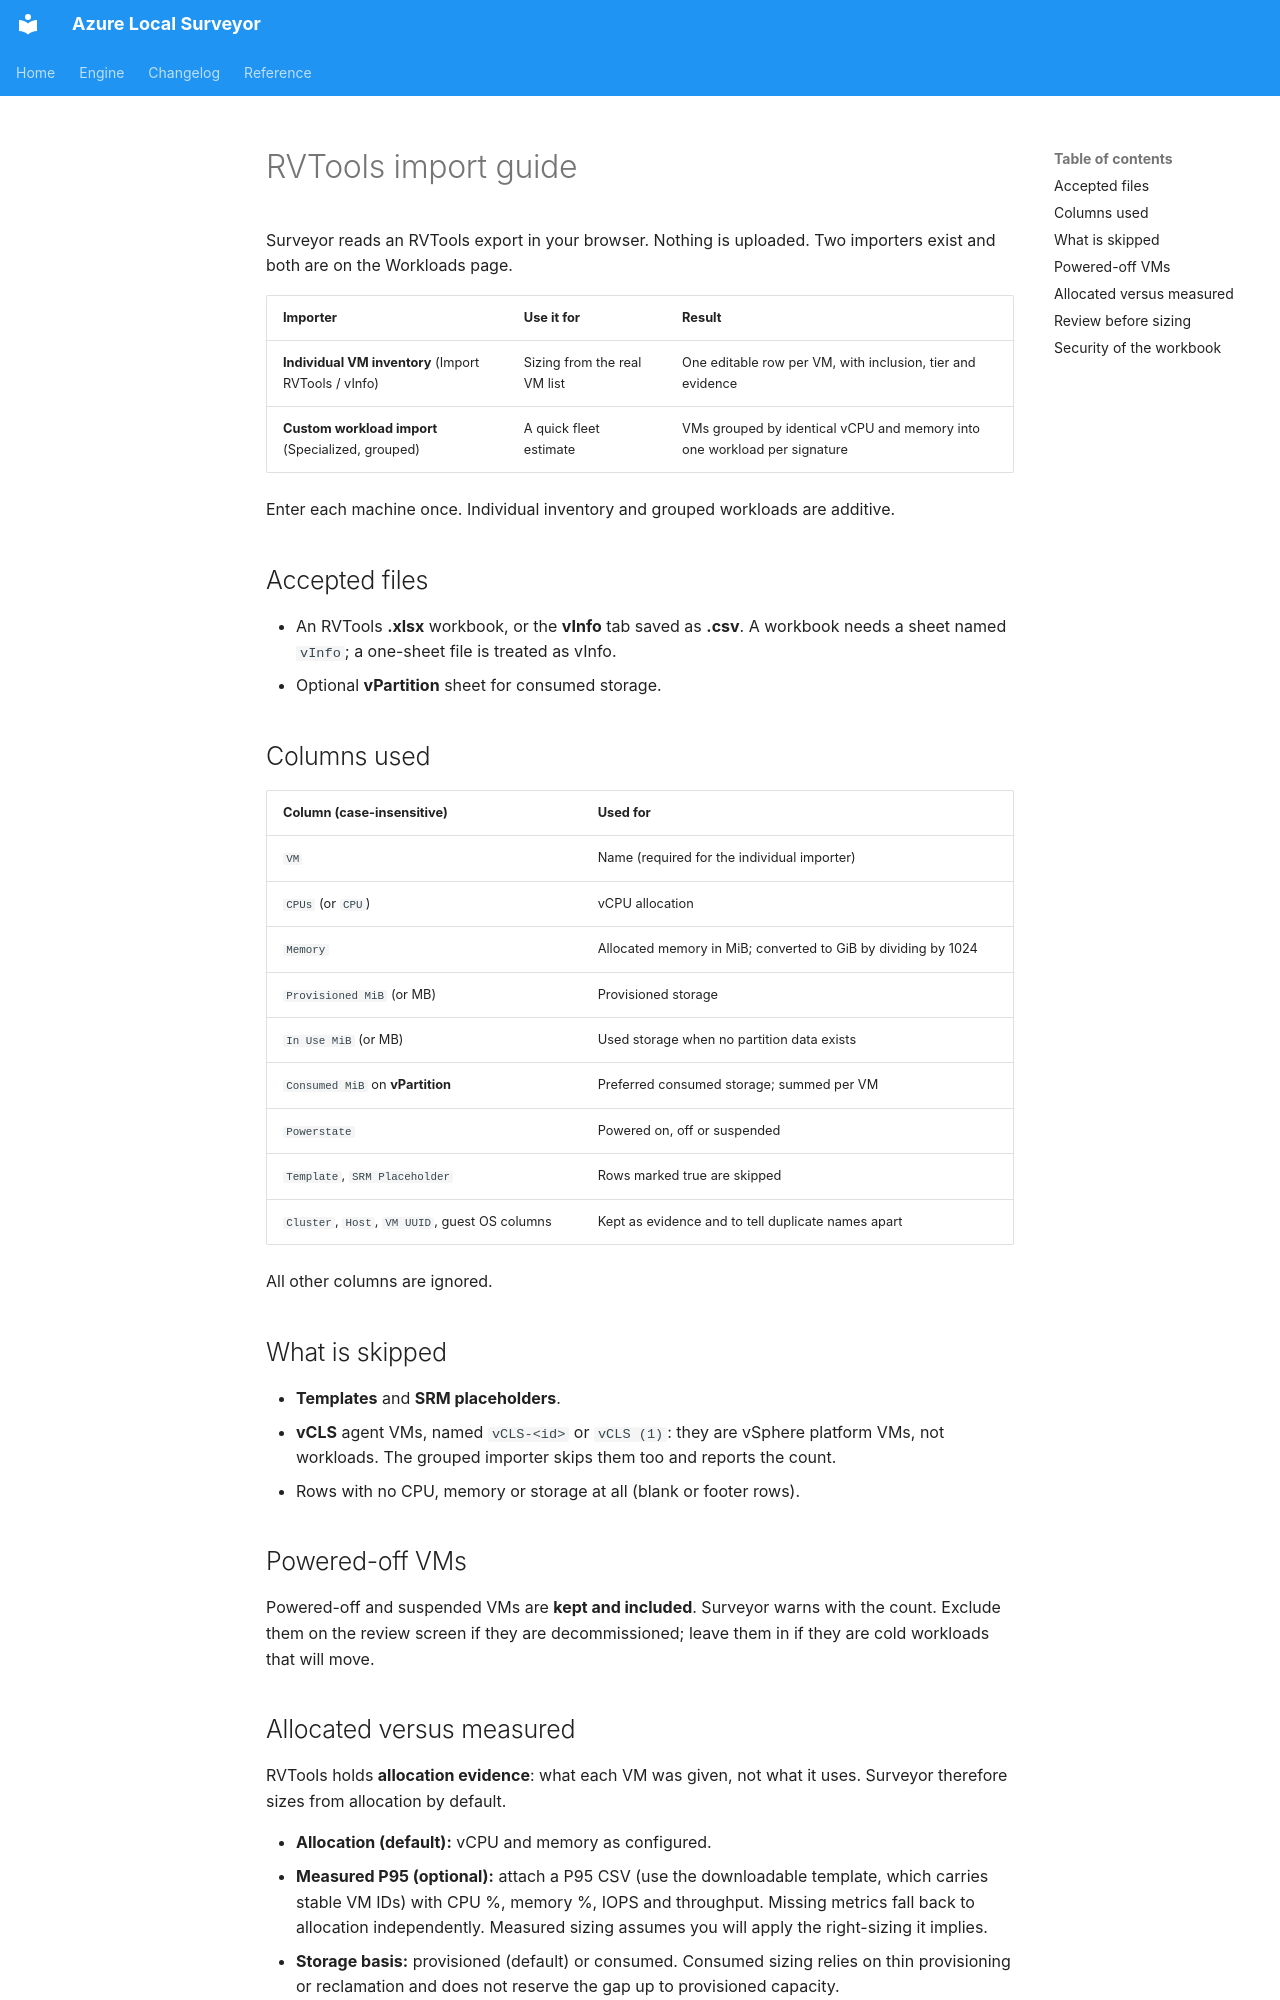

repository: AzureLocal/azurelocal-surveyor · page: guide/rvtools-import/index.html · generator: mkdocs

# RVTools import guide

Surveyor reads an RVTools export in your browser. Nothing is uploaded. Two importers exist and both are on the Workloads page.

| Importer | Use it for | Result |
| --- | --- | --- |
| **Individual VM inventory** (Import RVTools / vInfo) | Sizing from the real VM list | One editable row per VM, with inclusion, tier and evidence |
| **Custom workload import** (Specialized, grouped) | A quick fleet estimate | VMs grouped by identical vCPU and memory into one workload per signature |

Enter each machine once. Individual inventory and grouped workloads are additive.

## Accepted files

- An RVTools **.xlsx** workbook, or the **vInfo** tab saved as **.csv**. A workbook needs a sheet named `vInfo`; a one-sheet file is treated as vInfo.
- Optional **vPartition** sheet for consumed storage.

## Columns used

| Column (case-insensitive) | Used for |
| --- | --- |
| `VM` | Name (required for the individual importer) |
| `CPUs` (or `CPU`) | vCPU allocation |
| `Memory` | Allocated memory in MiB; converted to GiB by dividing by 1024 |
| `Provisioned MiB` (or MB) | Provisioned storage |
| `In Use MiB` (or MB) | Used storage when no partition data exists |
| `Consumed MiB` on **vPartition** | Preferred consumed storage; summed per VM |
| `Powerstate` | Powered on, off or suspended |
| `Template`, `SRM Placeholder` | Rows marked true are skipped |
| `Cluster`, `Host`, `VM UUID`, guest OS columns | Kept as evidence and to tell duplicate names apart |

All other columns are ignored.

## What is skipped

- **Templates** and **SRM placeholders**.
- **vCLS** agent VMs, named `vCLS-<id>` or `vCLS (1)`: they are vSphere platform VMs, not workloads. The grouped importer skips them too and reports the count.
- Rows with no CPU, memory or storage at all (blank or footer rows).

## Powered-off VMs

Powered-off and suspended VMs are **kept and included**. Surveyor warns with the count. Exclude them on the review screen if they are decommissioned; leave them in if they are cold workloads that will move.
